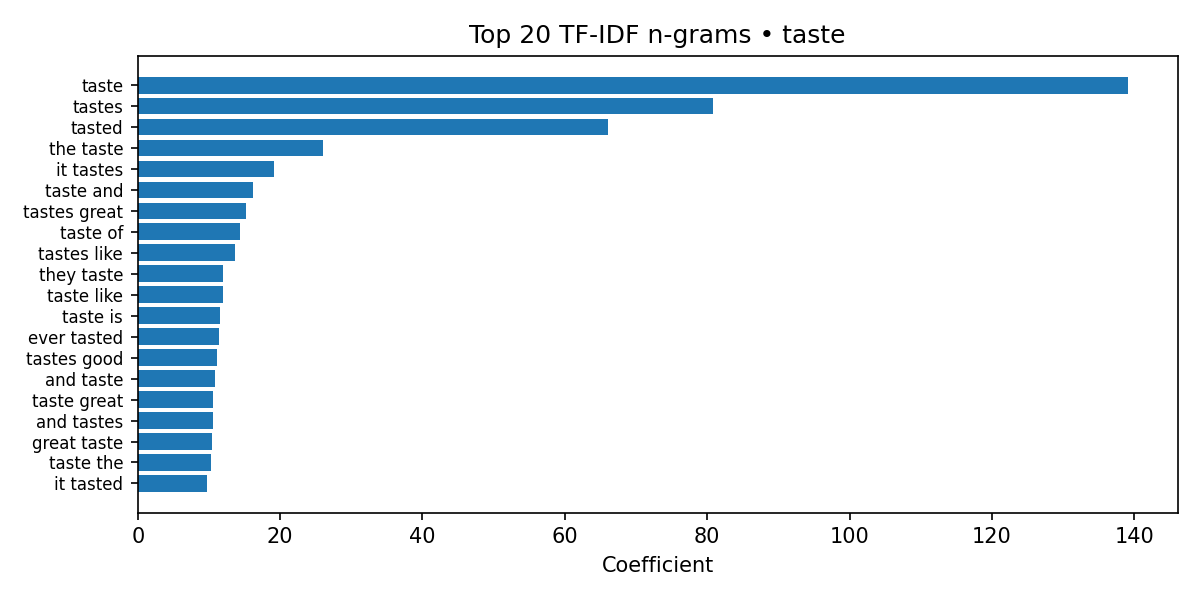

The data file committed next to this chart (first rows):
label, feature, coefficient
taste, taste, 139.1
taste, tastes, 80.84
taste, tasted, 66.11
taste, the taste, 25.96
taste, it tastes, 19.13
taste, taste and, 16.15
taste, tastes great, 15.26
taste, taste of, 14.34
taste, tastes like, 13.6
taste, they taste, 12.04
taste, taste like, 11.99
taste, taste is, 11.54
taste, ever tasted, 11.45
taste, tastes good, 11.19
taste, and taste, 10.8
taste, taste great, 10.53
taste, and tastes, 10.53
taste, great taste, 10.49
taste, taste the, 10.24
taste, it tasted, 9.665
